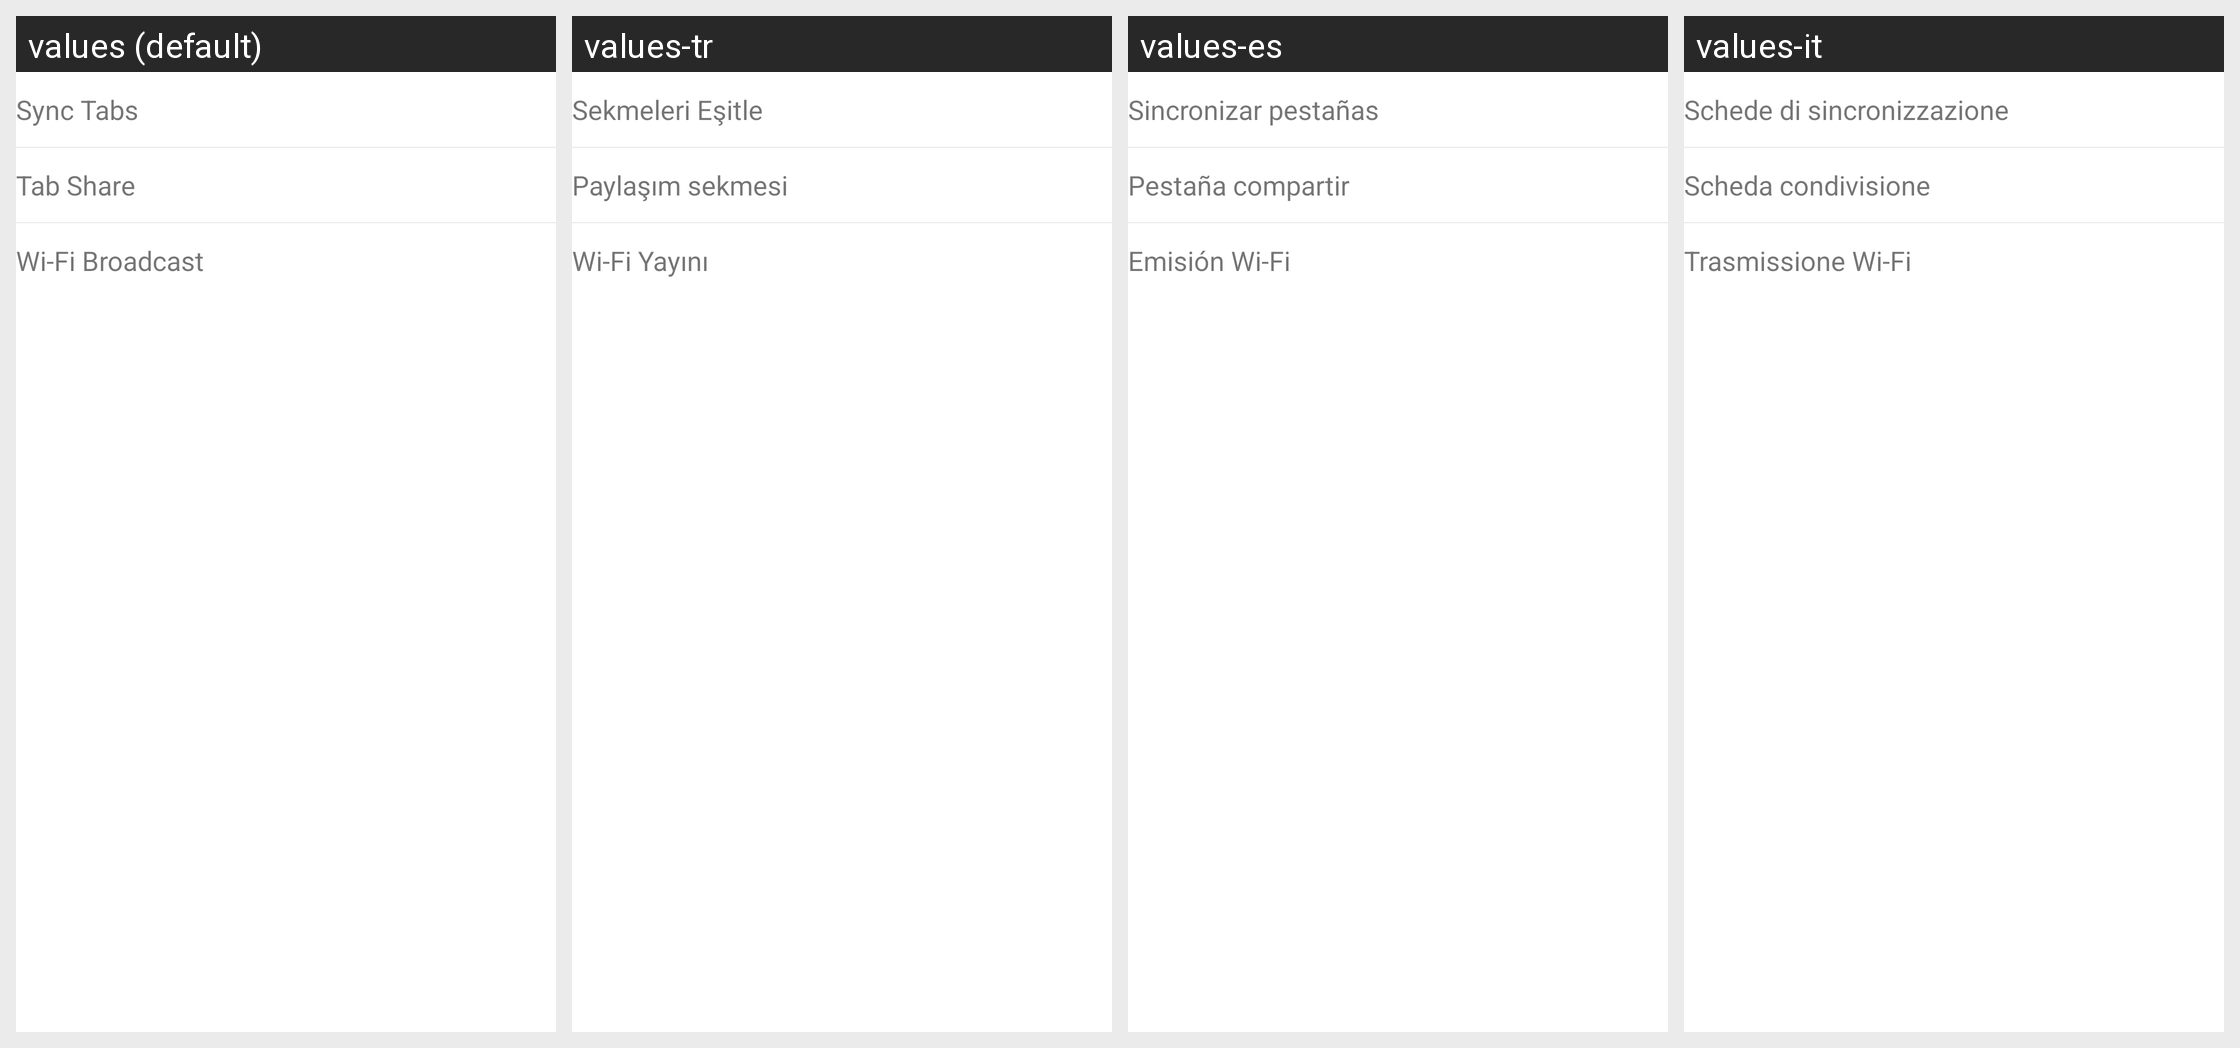

Strings drawn on this Android screen and how each of the app's shown locales translates them:
Android screen res/layout/devices_dialog_layout.xml rendered under 4 locales, left to right: values (default), values-tr, values-es, values-it. Device: Nexus 5 (rendered at 1080×1920; each locale shown at half size, 540×960, under a caption strip naming it); theme Theme.MaterialComponents.DayNight.NoActionBar.
Other locales in the repository, not shown: values-ar, values-cs, values-da, values-de, values-el, values-en, values-fa, values-fr, values-hi, values-hu, values-in, values-ja, values-ko, values-ms, values-nl, values-pl, values-pt, values-ru, values-th, values-vi, values-zh, values-zh-rCN, values-zh-rTW.
Strings drawn on this screen, with the default value and each locale's value (text and hints the layout hard-codes, and strings that could not be matched under every locale, appear in the picture but are not listed):

tab_sync_on
  values: Sync Tabs
  values-tr: Sekmeleri Eşitle
  values-es: Sincronizar pestañas
  values-it: Schede di sincronizzazione

panel_menu_devices_tab_push
  values: Tab Share
  values-tr: Paylaşım sekmesi
  values-es: Pestaña compartir
  values-it: Scheda condivisione

pagedrop_title
  values: Wi-Fi Broadcast
  values-tr: Wi-Fi Yayını
  values-es: Emisión Wi-Fi
  values-it: Trasmissione Wi-Fi
